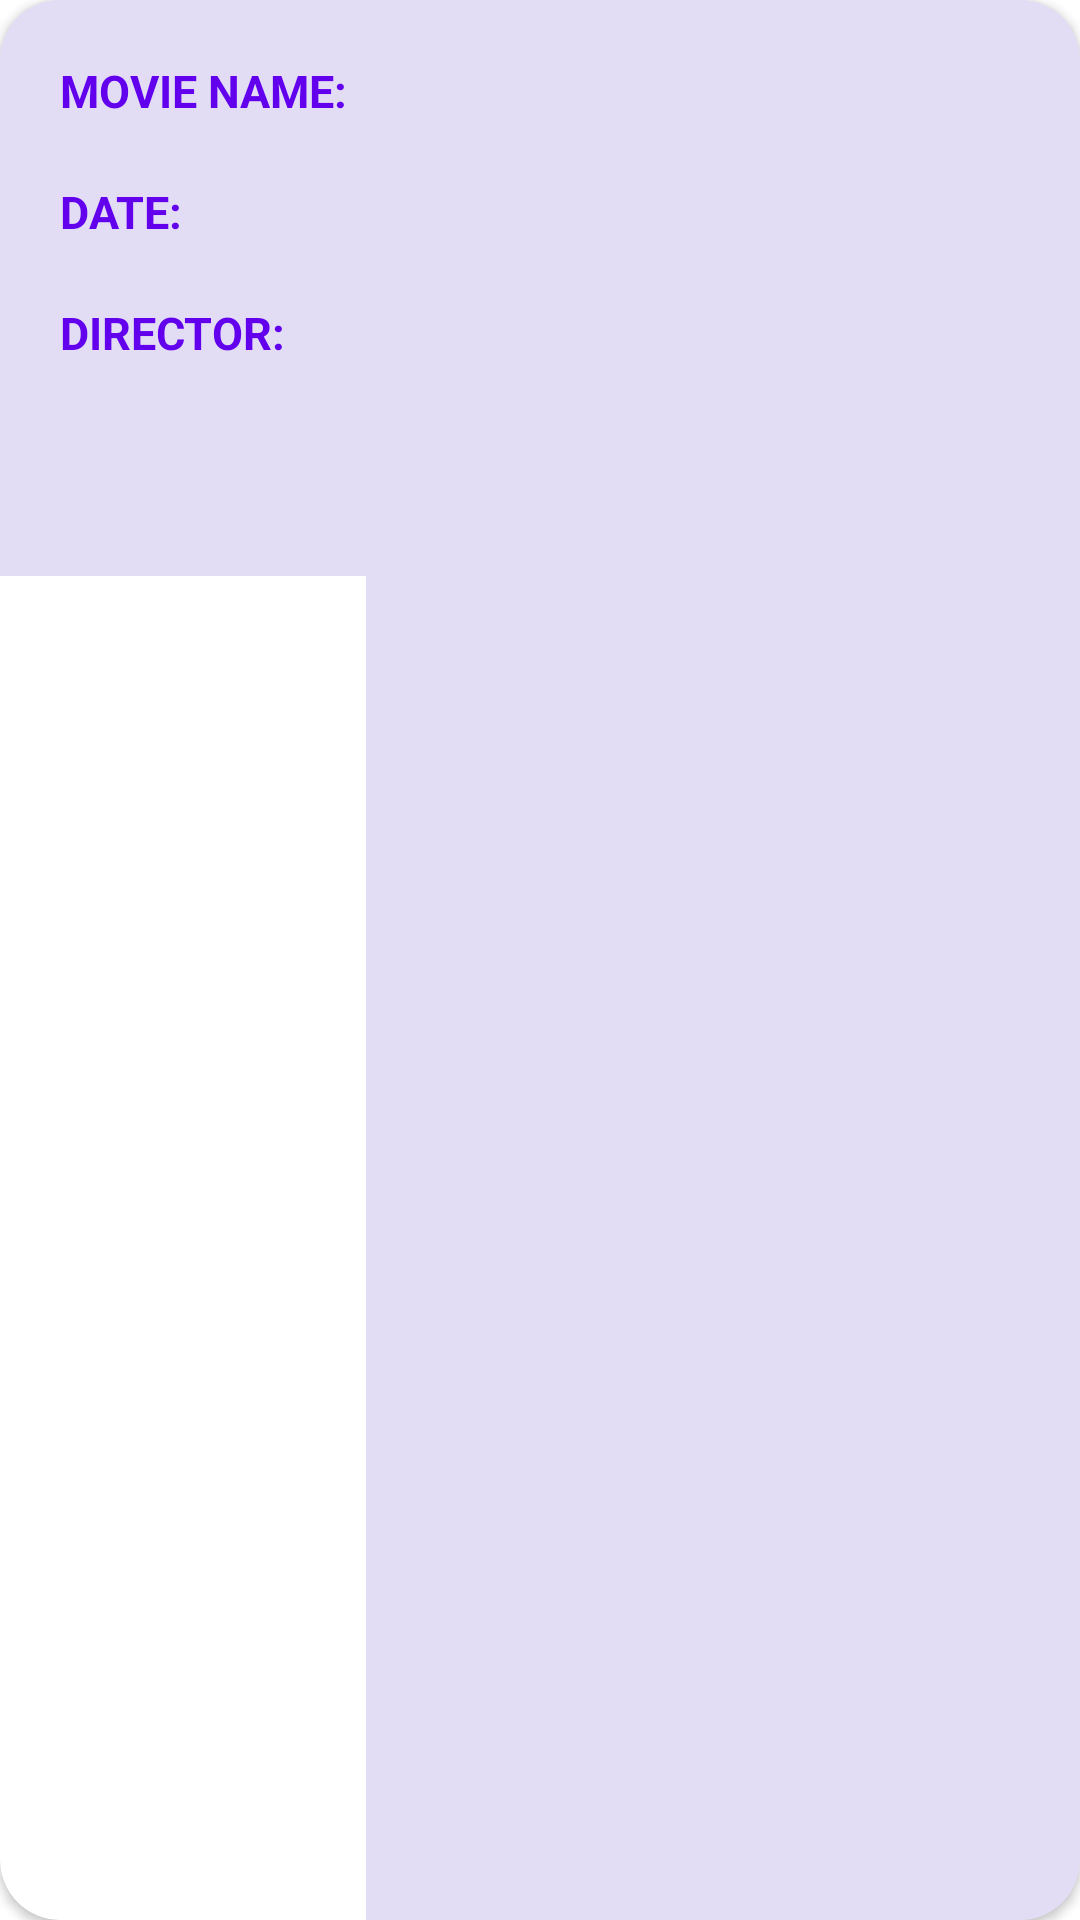

The Android layout XML behind this screen, and the referenced resources:
<!-- AndroidManifest.xml: application theme Theme.MOVIE_LIST_MVVM -->
<!-- res/layout/list_movie_item.xml -->
<?xml version="1.0" encoding="utf-8"?>
<layout xmlns:android="http://schemas.android.com/apk/res/android"
    xmlns:tools="http://schemas.android.com/tools"
    xmlns:app="http://schemas.android.com/apk/res-auto">

    <data>



    </data>
    <androidx.cardview.widget.CardView
        android:layout_width="match_parent"
        android:layout_height="wrap_content"
        android:elevation="20dp"
        android:layout_marginTop="20dp"
        app:cardCornerRadius="20dp">

        <LinearLayout
            android:layout_width="match_parent"
            android:layout_height="match_parent"
            android:orientation="horizontal"
            >
            <LinearLayout
                android:layout_width="wrap_content"
                android:layout_height="wrap_content"
                android:background="#B0D5CEEF"
                android:orientation="vertical"
                >

                <TextView
                    android:layout_width="wrap_content"
                    android:layout_height="wrap_content"
                    android:layout_marginStart="20dp"
                    android:layout_marginTop="20dp"
                    android:textSize="15sp"
                    android:textColor="@color/design_default_color_primary"
                    android:textStyle="bold"
                    android:text="MOVIE NAME: "/>

                <TextView
                    android:layout_width="wrap_content"
                    android:layout_height="wrap_content"
                    android:layout_marginStart="20dp"
                    android:layout_marginTop="20dp"
                    android:textSize="15sp"
                    android:textColor="@color/design_default_color_primary"
                    android:textStyle="bold"
                    android:text="DATE: "/>

                <TextView
                    android:layout_width="wrap_content"
                    android:layout_height="wrap_content"
                    android:layout_marginStart="20dp"
                    android:layout_marginTop="20dp"
                    android:textSize="15sp"
                    android:textColor="@color/design_default_color_primary"
                    android:textStyle="bold"
                    android:text="DIRECTOR: "/>



                <Button
                    android:id="@+id/rvDelete"
                    android:layout_width="33dp"
                    android:layout_height="31dp"
                    android:layout_marginStart="20dp"
                    android:layout_marginTop="20dp"
                    android:layout_marginEnd="69dp"
                    android:layout_marginBottom="20dp"
                    android:background="@drawable/delete"
                    android:backgroundTint="#B0D5CEEF" />


            </LinearLayout>

            <LinearLayout
                android:layout_width="match_parent"
                android:layout_height="match_parent"
                android:background="#B0D5CEEF"
                android:orientation="vertical">

                <TextView
                    android:id="@+id/txtMovie"
                    android:layout_width="wrap_content"
                    android:layout_height="wrap_content"
                    android:layout_gravity="end"
                    android:layout_marginStart="20dp"
                    android:layout_marginTop="20dp"
                    android:layout_marginEnd="20dp"
                    android:textSize="15sp"
                    android:textStyle="bold"
                    tools:text="Movie" />


                <TextView
                    android:id="@+id/txtDate"
                    android:layout_width="wrap_content"
                    android:layout_height="wrap_content"
                    android:layout_gravity="end"
                    android:layout_marginTop="20dp"
                    android:layout_marginEnd="20dp"
                    android:textSize="15sp"
                    android:textStyle="bold"
                    tools:text="21-03-1997" />

                <TextView
                    android:id="@+id/txtDirector"
                    android:layout_width="wrap_content"
                    android:layout_height="wrap_content"
                    android:layout_gravity="end"
                    android:layout_marginStart="20dp"
                    android:layout_marginTop="20dp"
                    android:layout_marginEnd="20dp"
                    android:textSize="15sp"
                    android:textStyle="bold|italic"
                    tools:ignore="SmallSp"
                    tools:text="Quantin Tarantino" />


                <Button
                    android:id="@+id/rvEdit"
                    android:layout_width="33dp"
                    android:layout_height="31dp"
                    android:layout_gravity="end"
                    android:layout_marginStart="20dp"
                    android:layout_marginTop="20dp"
                    android:layout_marginEnd="20dp"
                    android:layout_marginBottom="0dp"
                    android:background="@drawable/edit"
                    android:backgroundTint="#B0D5CEEF" />


            </LinearLayout>

        </LinearLayout>





    </androidx.cardview.widget.CardView>






</layout>
<!-- resources referenced by this layout -->
<resources>
  <style name="Theme.MOVIE_LIST_MVVM" parent="Theme.MaterialComponents.DayNight.DarkActionBar">
          
          <item name="colorPrimary">@color/purple_500</item>
          <item name="colorPrimaryVariant">@color/purple_700</item>
          <item name="colorOnPrimary">@color/white</item>
          
          <item name="colorSecondary">@color/teal_200</item>
          <item name="colorSecondaryVariant">@color/teal_700</item>
          <item name="colorOnSecondary">@color/black</item>
          
          <item name="android:statusBarColor">?attr/colorPrimaryVariant</item>
          
      </style>
  <!-- not gathered from this repository: default colours our renderer supplied (Android Studio template values) -->
  <color name="purple_500">#FF6200EE</color>
  <color name="purple_700">#FF3700B3</color>
  <color name="teal_200">#FF03DAC5</color>
  <color name="teal_700">#FF018786</color>
  <color name="black">#FF000000</color>
  <color name="white">#FFFFFFFF</color>
</resources>
